Photos from the image-classification dataset "dataset" in the GitHub repository maisiehapney/PlantCareApp. Its 10 classes are: boston fern, cactus, chinese money plant, dragon tree, jade plant, orchid, peace lily, peacock plant, rubber plant, snake plant.

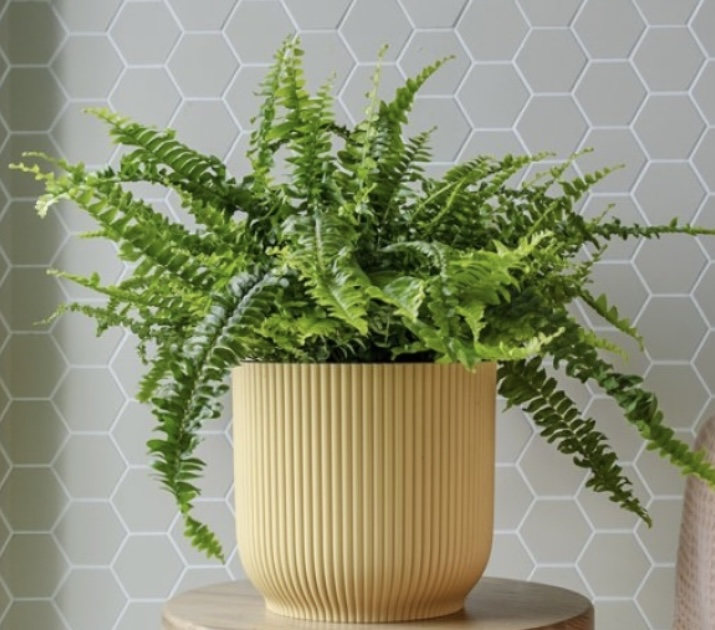
Label: boston fern

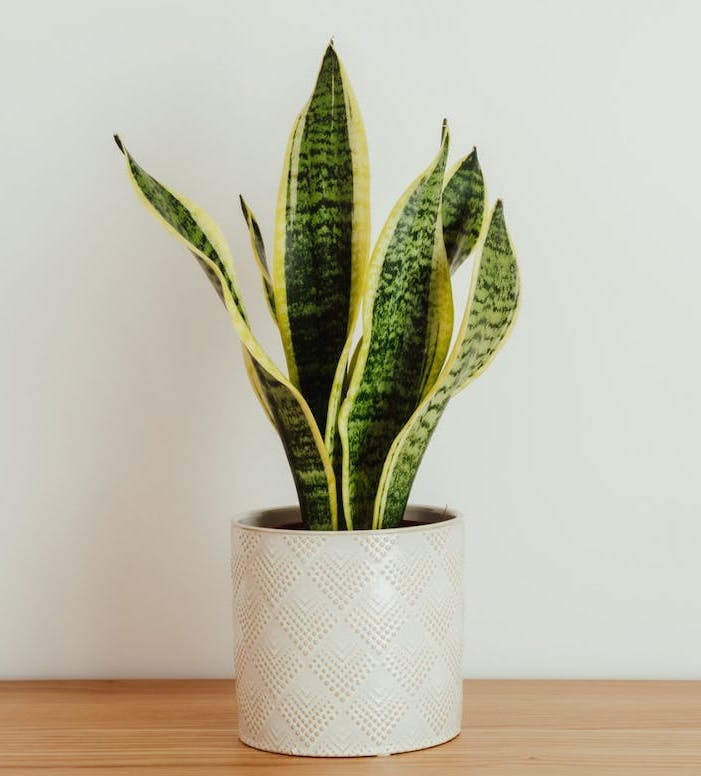
Label: snake plant

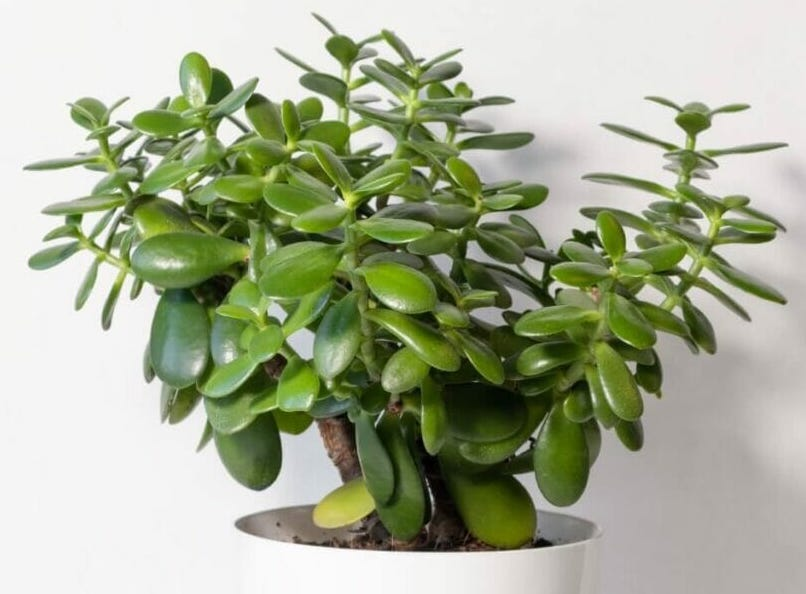
Label: jade plant

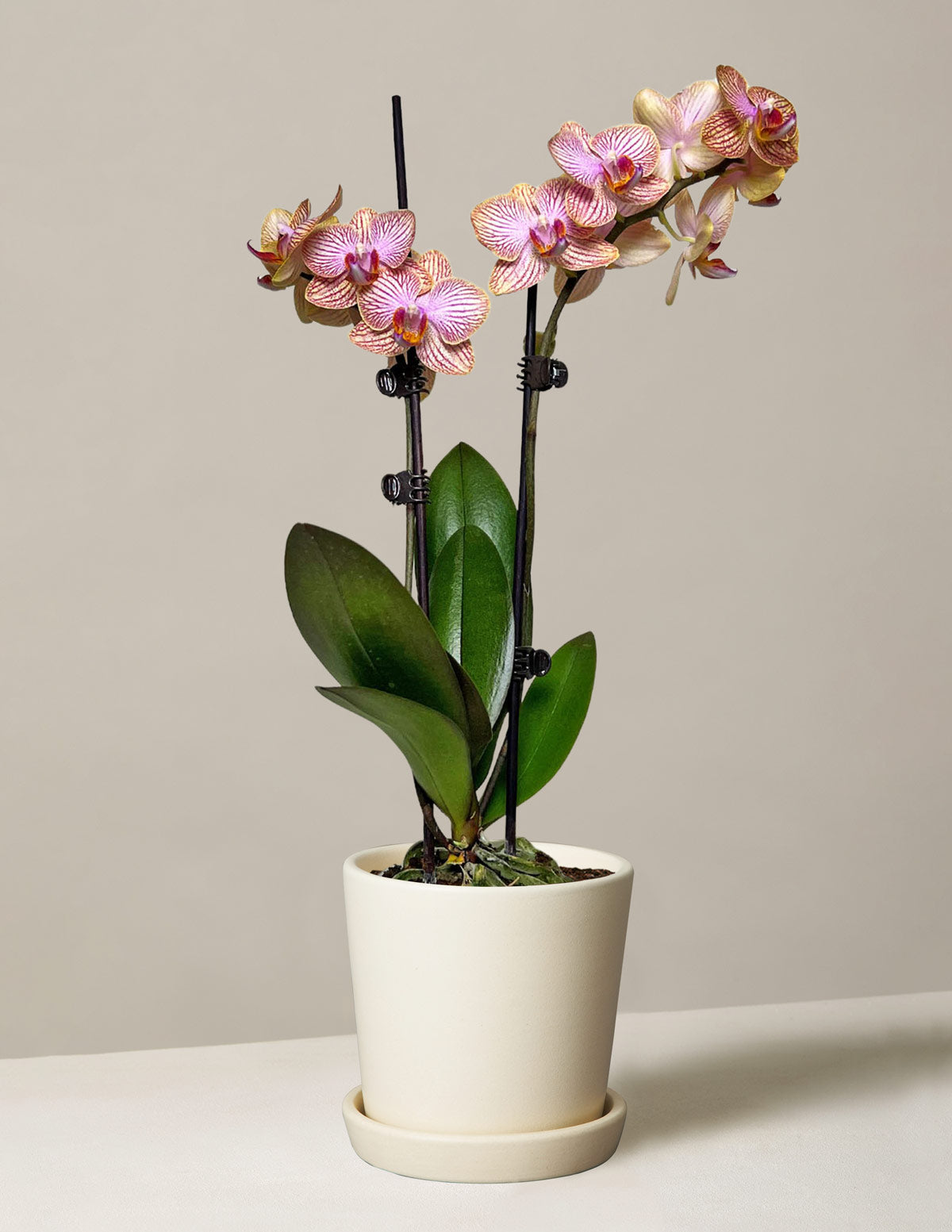
Label: orchid

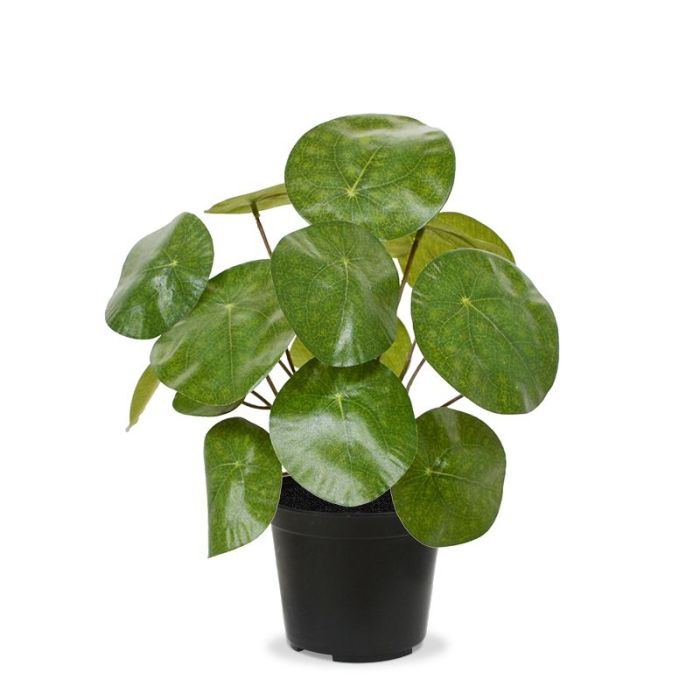
Label: chinese money plant

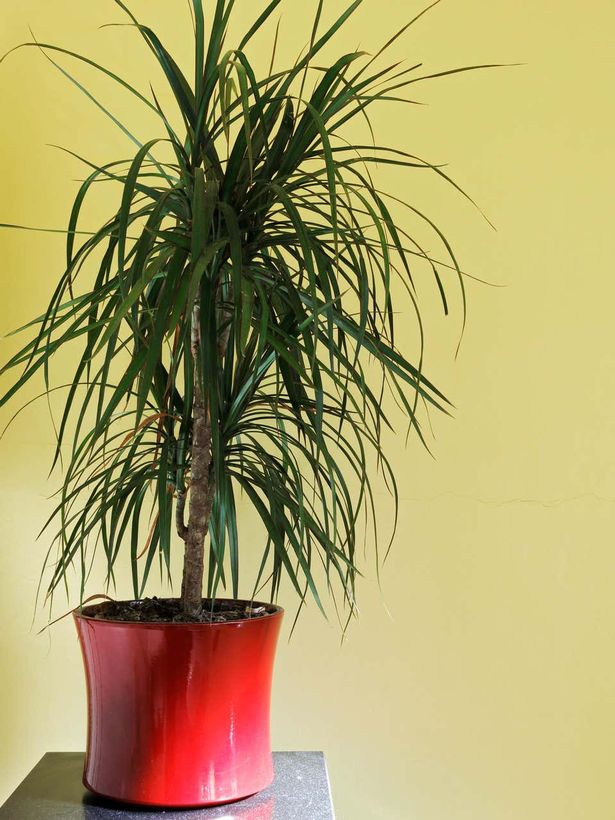
Label: dragon tree
